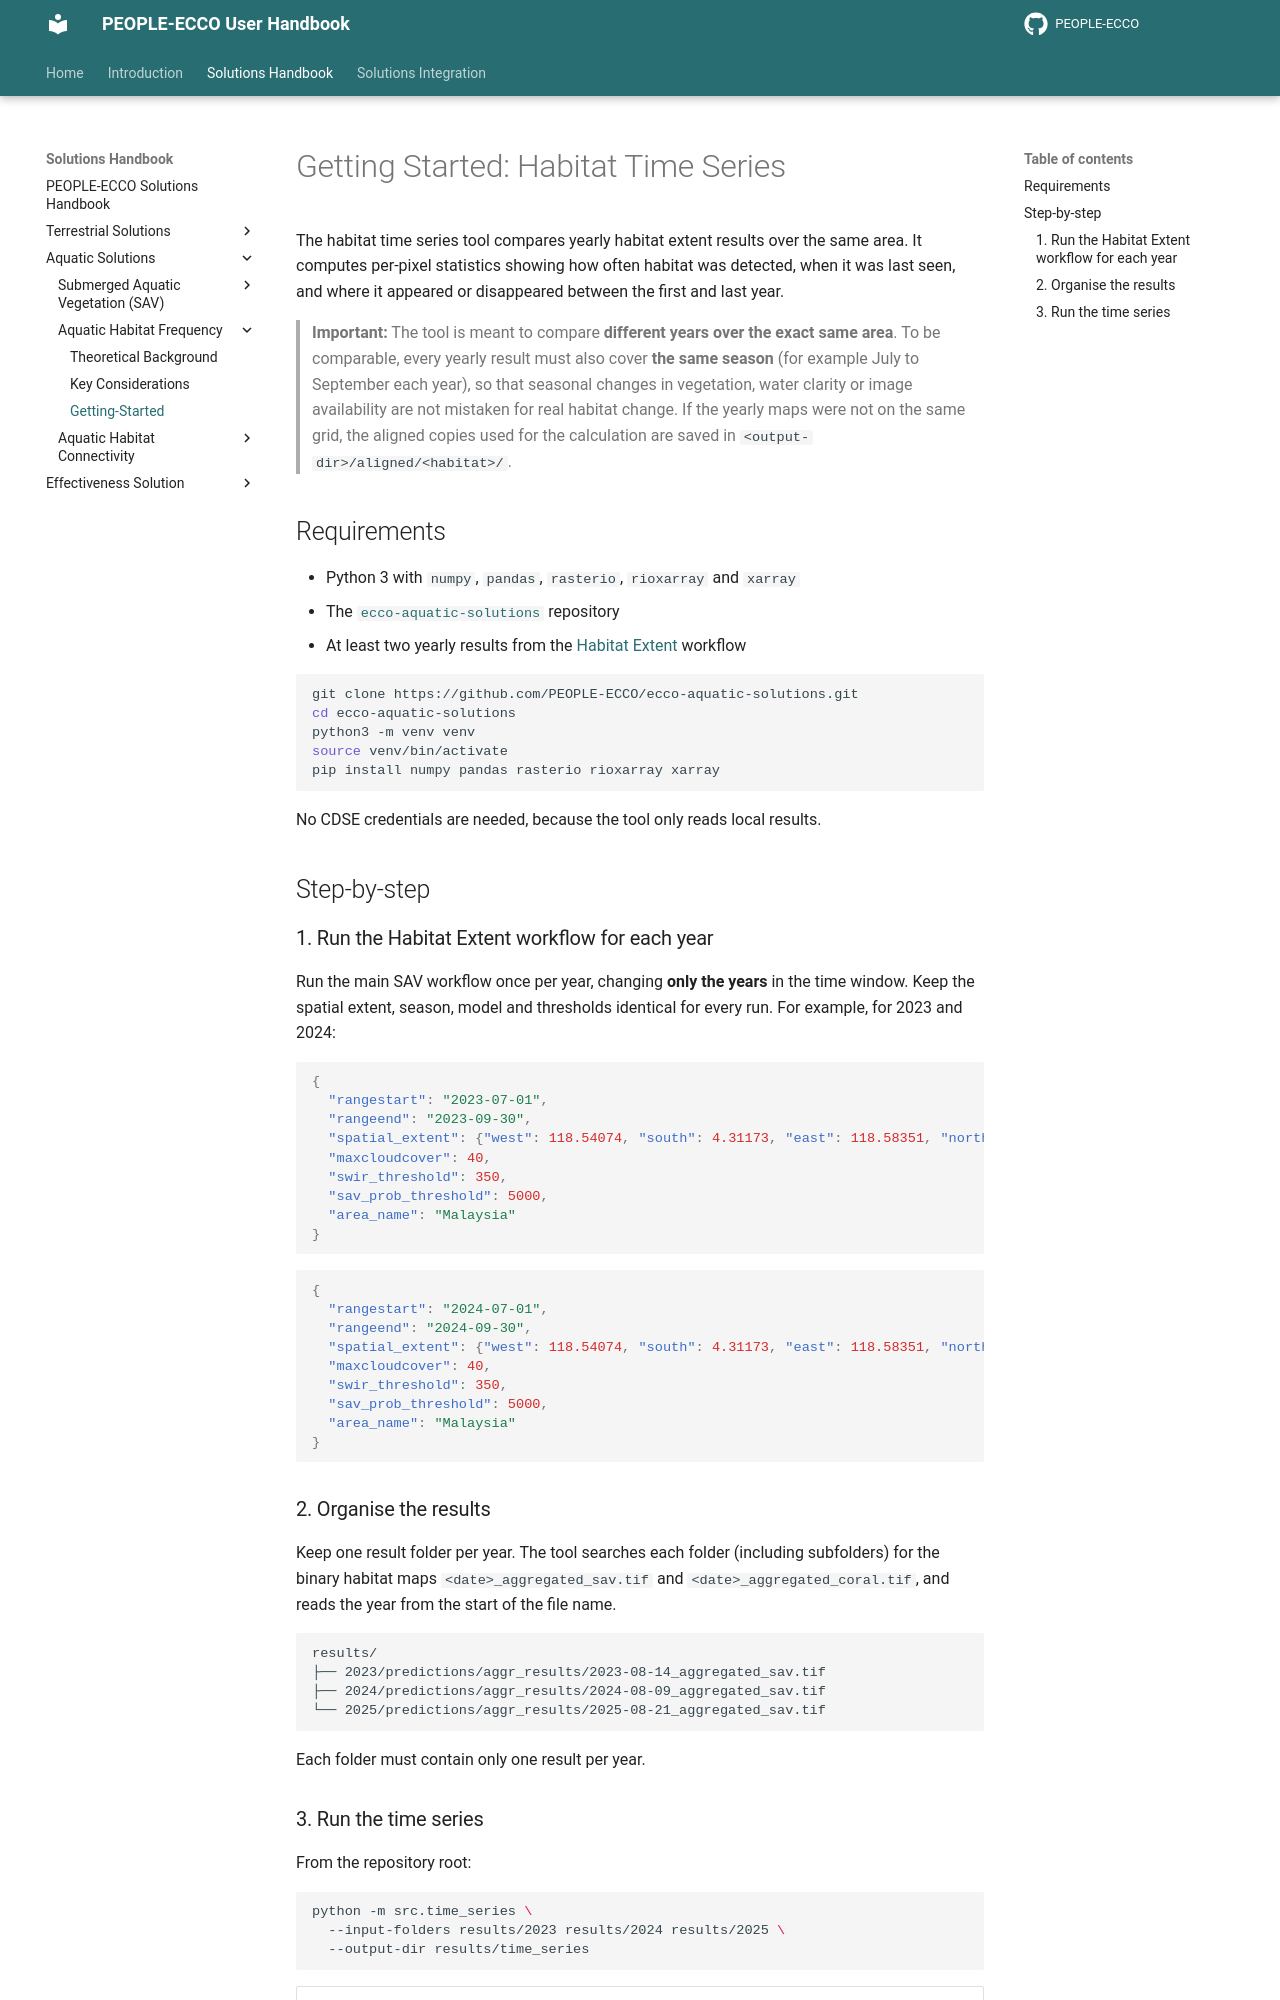

repository: PEOPLE-ECCO/PEOPLE-ECCO.github.io · page: handbook/aquatic-solutions/habitat-frequency/getting-started/index.html · generator: mkdocs

# Getting Started: Habitat Time Series

The habitat time series tool compares yearly habitat extent results over the same area. It computes per-pixel statistics showing how often habitat was detected, when it was last seen, and where it appeared or disappeared between the first and last year.

> **Important:** The tool is meant to compare **different years over the exact same area**. To be comparable, every yearly result must also cover **the same season** (for example July to September each year), so that seasonal changes in vegetation, water clarity or image availability are not mistaken for real habitat change. If the yearly maps were not on the same grid, the aligned copies used for the calculation are saved in `<output-dir>/aligned/<habitat>/`.

## Requirements

- Python 3 with `numpy`, `pandas`, `rasterio`, `rioxarray` and `xarray`
- The [`ecco-aquatic-solutions`](https://github.com/PEOPLE-ECCO/ecco-aquatic-solutions) repository
- At least two yearly results from the [Habitat Extent](../getting-started.md) workflow

```bash
git clone https://github.com/PEOPLE-ECCO/ecco-aquatic-solutions.git
cd ecco-aquatic-solutions
python3 -m venv venv
source venv/bin/activate
pip install numpy pandas rasterio rioxarray xarray
```

No CDSE credentials are needed, because the tool only reads local results.

## Step-by-step

### 1. Run the Habitat Extent workflow for each year

Run the main SAV workflow once per year, changing **only the years** in the time window. Keep the spatial extent, season, model and thresholds identical for every run. For example, for 2023 and 2024:

```json
{
  "rangestart": "2023-07-01",
  "rangeend": "2023-09-30",
  "spatial_extent": {"west": 118.54074, "south": 4.31173, "east": 118.58351, "north": 4.34025, "crs": "EPSG:4326"},
  "maxcloudcover": 40,
  "swir_threshold": 350,
  "sav_prob_threshold": 5000,
  "area_name": "Malaysia"
}
```

```json
{
  "rangestart": "2024-07-01",
  "rangeend": "2024-09-30",
  "spatial_extent": {"west": 118.54074, "south": 4.31173, "east": 118.58351, "north": 4.34025, "crs": "EPSG:4326"},
  "maxcloudcover": 40,
  "swir_threshold": 350,
  "sav_prob_threshold": 5000,
  "area_name": "Malaysia"
}
```

### 2. Organise the results

Keep one result folder per year. The tool searches each folder (including subfolders) for the binary habitat maps `<date>_aggregated_sav.tif` and `<date>_aggregated_coral.tif`, and reads the year from the start of the file name.

```
results/
├── 2023/predictions/aggr_results/2023-08-14_aggregated_sav.tif
├── 2024/predictions/aggr_results/2024-08-09_aggregated_sav.tif
└── 2025/predictions/aggr_results/2025-08-21_aggregated_sav.tif
```

Each folder must contain only one result per year.
